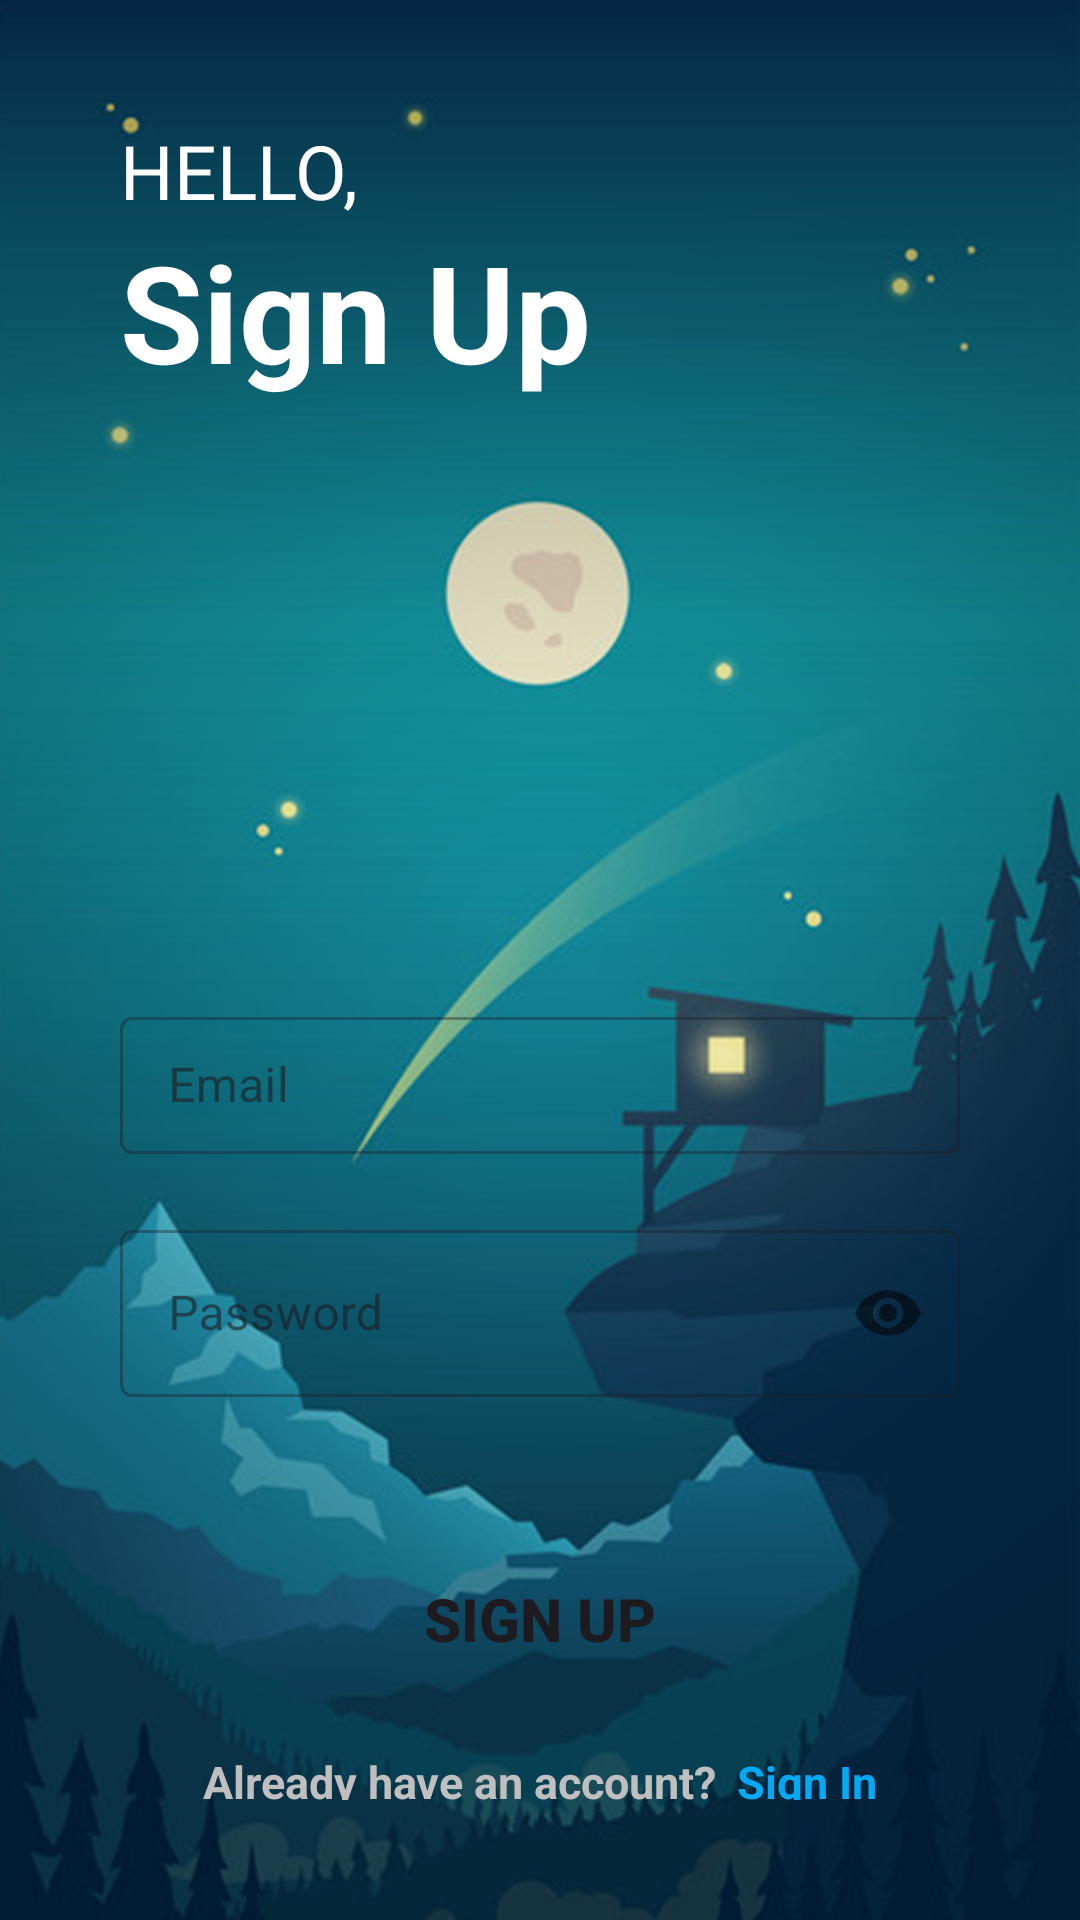

Reconstruct the res/layout file that produces this screen, plus the resources it refers to.
<!-- AndroidManifest.xml: application theme Theme.COVIDManagementSystem -->
<!-- res/layout/activity_register.xml -->
<?xml version="1.0" encoding="utf-8"?>
<LinearLayout xmlns:android="http://schemas.android.com/apk/res/android"
    xmlns:app="http://schemas.android.com/apk/res-auto"
    xmlns:tools="http://schemas.android.com/tools"
    android:id="@+id/main"
    android:layout_width="match_parent"
    android:layout_height="match_parent"
    android:orientation="vertical"
    android:background="@drawable/img"
    android:padding="40dp"
    tools:context=".RegisterActivity">

    <TextView
        android:layout_width="match_parent"
        android:layout_height="wrap_content"
        android:textSize="25sp"
        android:textColor="@color/white"
        android:text="HELLO," />

    <TextView
        android:layout_width="match_parent"
        android:layout_height="wrap_content"
        android:text="Sign Up"
        android:textSize="45sp"
        android:textColor="@color/white"
        android:textStyle="bold" />

    <com.google.android.material.textfield.TextInputLayout
        android:layout_width="match_parent"
        android:layout_height="wrap_content"
        android:layout_marginTop="200dp"
        style="@style/Widget.MaterialComponents.TextInputLayout.OutlinedBox">

        <com.google.android.material.textfield.TextInputEditText
            android:id="@+id/emailInput"
            android:layout_width="match_parent"
            android:layout_height="wrap_content"
            android:hint="Email"
            android:textColor="@color/white"
            android:inputType="textEmailAddress"
            android:paddingStart="12dp"
            android:paddingEnd="12dp"
            android:paddingTop="12dp"
            android:paddingBottom="12dp" />
    </com.google.android.material.textfield.TextInputLayout>

    

    <com.google.android.material.textfield.TextInputLayout
        android:layout_width="match_parent"
        android:layout_height="wrap_content"
        android:layout_marginTop="20dp"
        app:passwordToggleEnabled="true"
        style="@style/Widget.MaterialComponents.TextInputLayout.OutlinedBox">

        <com.google.android.material.textfield.TextInputEditText
            android:id="@+id/passwordInput"
            android:layout_width="match_parent"
            android:layout_height="wrap_content"
            android:hint="Password"
            android:inputType="textPassword"
            android:textColor="@color/white"
            />
    </com.google.android.material.textfield.TextInputLayout>

    <Button
        android:id="@+id/sign_up"
        android:layout_width="match_parent"
        android:layout_height="wrap_content"
        android:textStyle="bold"
        android:textSize="20sp"
        android:text="Sign Up"
        android:background="@drawable/round_btn"
        android:layout_marginTop="50dp"
        />

    <LinearLayout
        android:layout_width="match_parent"
        android:layout_height="wrap_content"
        android:orientation="horizontal"
        android:layout_marginTop="20dp"
        android:gravity="center">

        <TextView
            android:layout_width="wrap_content"
            android:layout_height="wrap_content"
            android:text="Already have an account?"
            android:textSize="15sp"
            android:textStyle="bold"
            android:textColor="#C0BFBF"
            />

        <TextView
            android:id="@+id/sign_in"
            android:layout_width="wrap_content"
            android:layout_height="wrap_content"
            android:text="Sign In"
            android:textStyle="bold"
            android:textSize="15sp"
            android:textColor="@color/blue"
            android:layout_marginStart="7dp"
            />
    </LinearLayout>

    <TextView
        android:id="@+id/made_by"
        android:layout_width="wrap_content"
        android:layout_height="wrap_content"
        android:layout_marginStart="60dp"
        android:layout_marginTop="70dp"
        android:clickable="false"
        android:focusable="false"
        android:focusableInTouchMode="false"
        android:text="@string/made_by_ali_hassan_2021_ag_7986"
        android:textColor="#56E5E5E5"
        android:textSize="12sp" />

</LinearLayout>
<!-- resources referenced by this layout -->
<resources>
  <color name="blue">#03A9F4</color>
  <color name="white">#FFFFFFFF</color>
  <!-- drawable img: png bitmap (drawable, 910588 bytes) -->
  <string name="made_by_ali_hassan_2021_ag_7986">Made by Ali Hassan (2021-ag-7986)</string>
  <style name="Theme.COVIDManagementSystem" parent="Base.Theme.COVIDManagementSystem" />
  <style name="Base.Theme.COVIDManagementSystem" parent="Theme.Material3.DayNight.NoActionBar">
          
          <item name="colorPrimary">@color/blue</item>
      </style>
</resources>
